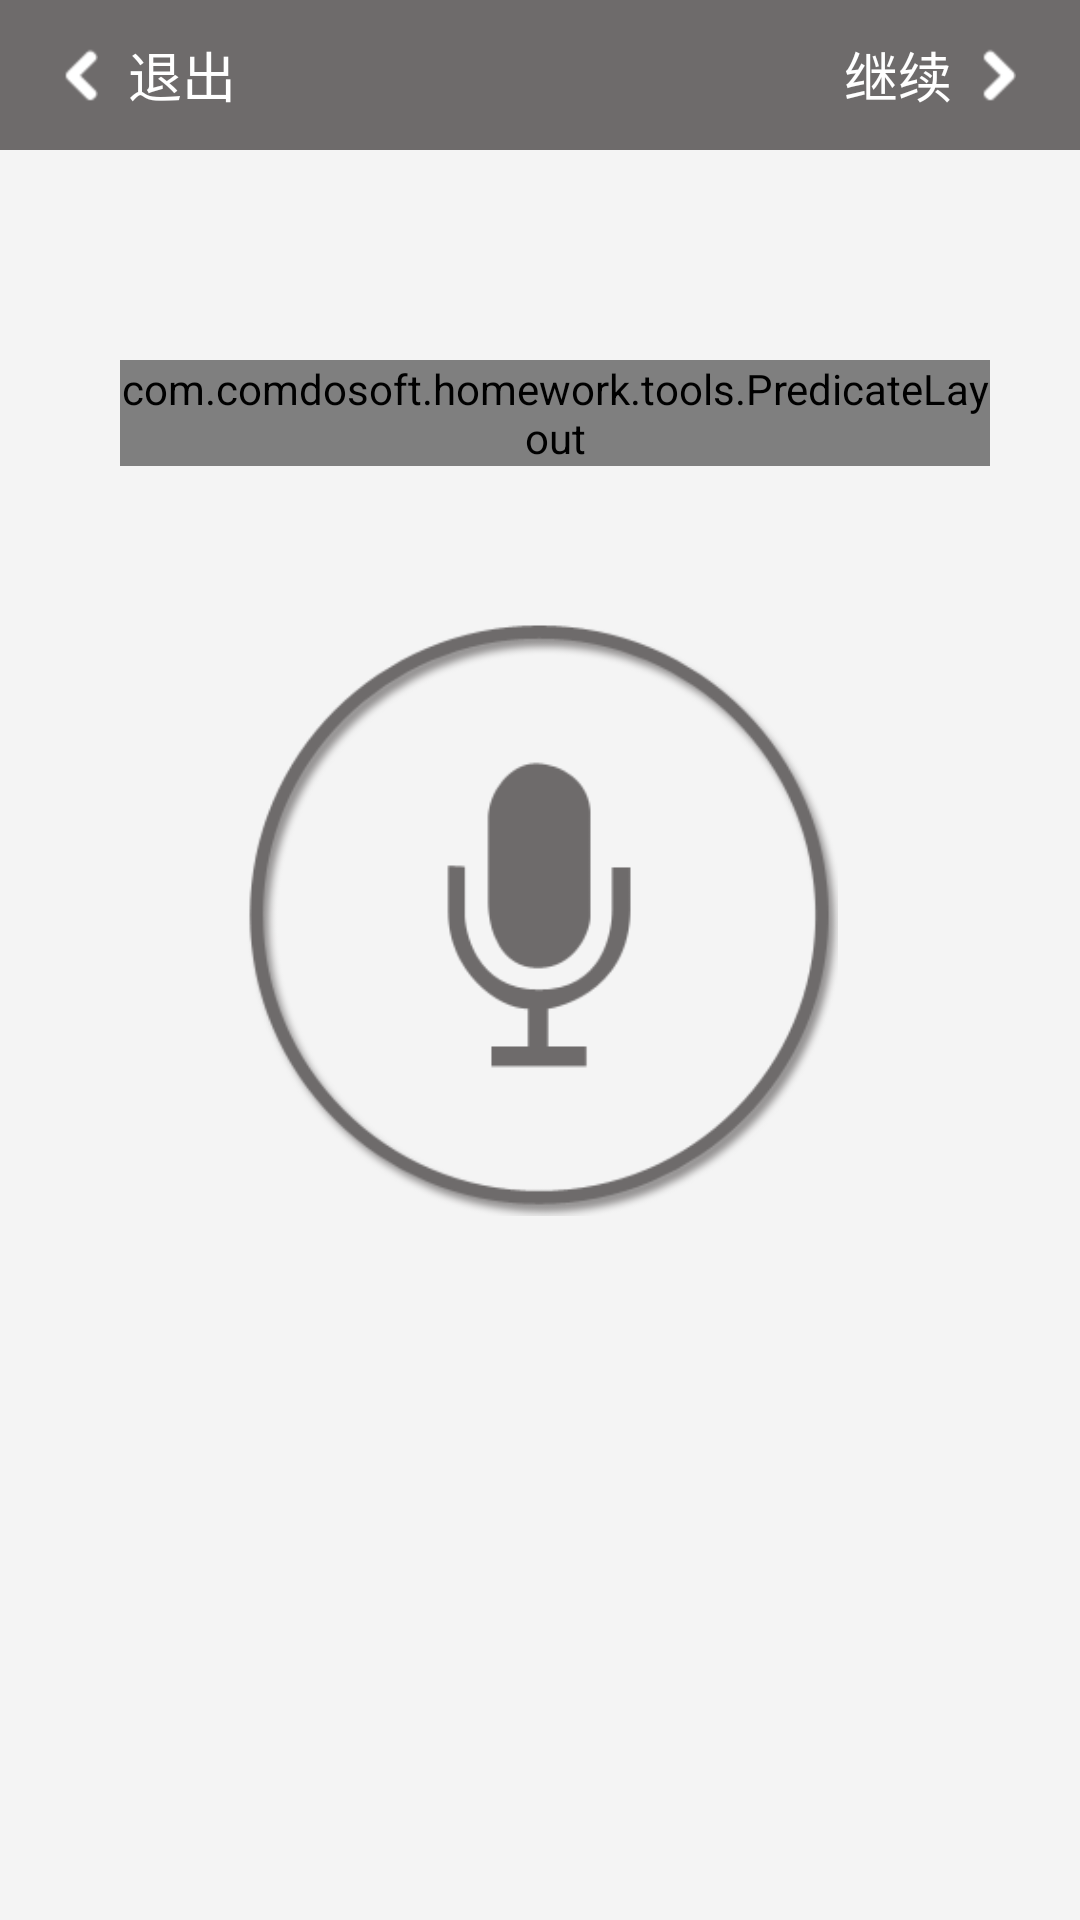

This screen was rendered from an Android layout file. Write that file and the resources it references.
<!-- AndroidManifest.xml: application theme android:Theme.NoTitleBar -->
<!-- res/layout/question_speak.xml -->
<LinearLayout xmlns:android="http://schemas.android.com/apk/res/android"
    android:layout_width="fill_parent"
    android:layout_height="fill_parent"
    android:background="@color/question_speak_bg"
    android:gravity="center_horizontal"
    android:orientation="vertical" >

    <RelativeLayout
        android:layout_width="fill_parent"
        android:layout_height="50dp"
        android:background="@color/question_title_bg1" >

        <LinearLayout
            android:id="@+id/question_speak_exit"
            android:layout_width="100dp"
            android:layout_height="fill_parent"
            android:layout_alignParentLeft="true"
            android:gravity="center"
            android:onClick="onclicks"
            android:orientation="horizontal" >

            <ImageView
                android:layout_width="wrap_content"
                android:layout_height="wrap_content"
                android:contentDescription="@string/app_name"
                android:src="@drawable/left" />

            <TextView
                android:layout_width="wrap_content"
                android:layout_height="wrap_content"
                android:layout_marginLeft="10dp"
                android:text="@string/question_speak_exit"
                android:textColor="@color/white"
                android:textSize="18sp" />
        </LinearLayout>

        <TextView
            android:id="@+id/question_speak_title"
            android:layout_width="wrap_content"
            android:layout_height="wrap_content"
            android:layout_centerInParent="true"
            android:textColor="@color/white"
            android:textSize="18sp" />

        <LinearLayout
            android:id="@+id/question_speak_next"
            android:layout_width="100dp"
            android:layout_height="fill_parent"
            android:layout_alignParentRight="true"
            android:background="@color/work_content_over_textcolor"
            android:gravity="center"
            android:onClick="onclicks"
            android:orientation="horizontal" >

            <TextView
                android:layout_width="wrap_content"
                android:layout_height="wrap_content"
                android:layout_marginRight="10dp"
                android:text="@string/question_speak_next"
                android:textColor="@color/white"
                android:textSize="18sp" />

            <ImageView
                android:layout_width="wrap_content"
                android:layout_height="wrap_content"
                android:contentDescription="@string/app_name"
                android:src="@drawable/right" />
        </LinearLayout>
    </RelativeLayout>

    <LinearLayout
        android:layout_width="fill_parent"
        android:layout_height="wrap_content"
        android:layout_marginTop="50dp"
        android:orientation="horizontal"
        android:paddingLeft="30dp"
        android:paddingRight="30dp" >

        <ImageView
            android:id="@+id/question_speak_img"
            android:layout_width="wrap_content"
            android:layout_height="wrap_content"
            android:contentDescription="@string/app_name"
            android:onClick="onclicks"
            android:src="@drawable/jzlb" />

        <com.comdosoft.homework.tools.PredicateLayout
            android:id="@+id/question_speak_content"
            android:layout_width="fill_parent"
            android:layout_height="wrap_content"
            android:layout_marginLeft="10dp"
            android:layout_marginTop="20dp" >
        </com.comdosoft.homework.tools.PredicateLayout>
    </LinearLayout>

    <ImageView
        android:id="@+id/speak"
        android:layout_width="200dp"
        android:layout_height="200dp"
        android:layout_marginTop="50dp"
        android:contentDescription="@string/app_name"
        android:onClick="onclicks"
        android:src="@drawable/unmake" />

</LinearLayout>
<!-- resources referenced by this layout -->
<resources>
  <color name="question_speak_bg">#F4F4F4</color>
  <color name="question_title_bg1">#6E6B6B</color>
  <color name="white">#FFFFFF</color>
  <!-- drawable left: png bitmap (drawable-hdpi, 1220 bytes) -->
  <!-- drawable right: png bitmap (drawable-hdpi, 1231 bytes) -->
  <!-- drawable unmake: png bitmap (drawable-hdpi, 18485 bytes) -->
  <string name="app_name">超级作业本</string>
  <string name="question_speak_exit">退出</string>
  <string name="question_speak_next">继续</string>
</resources>
